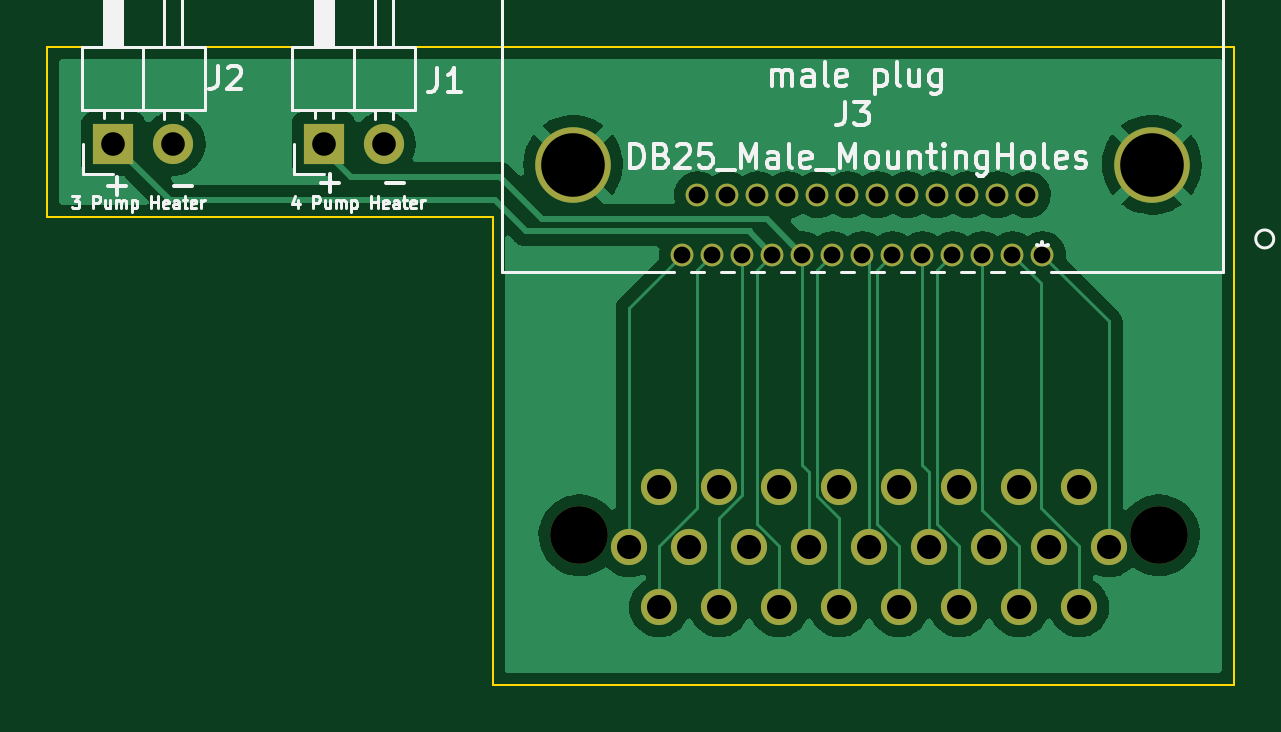
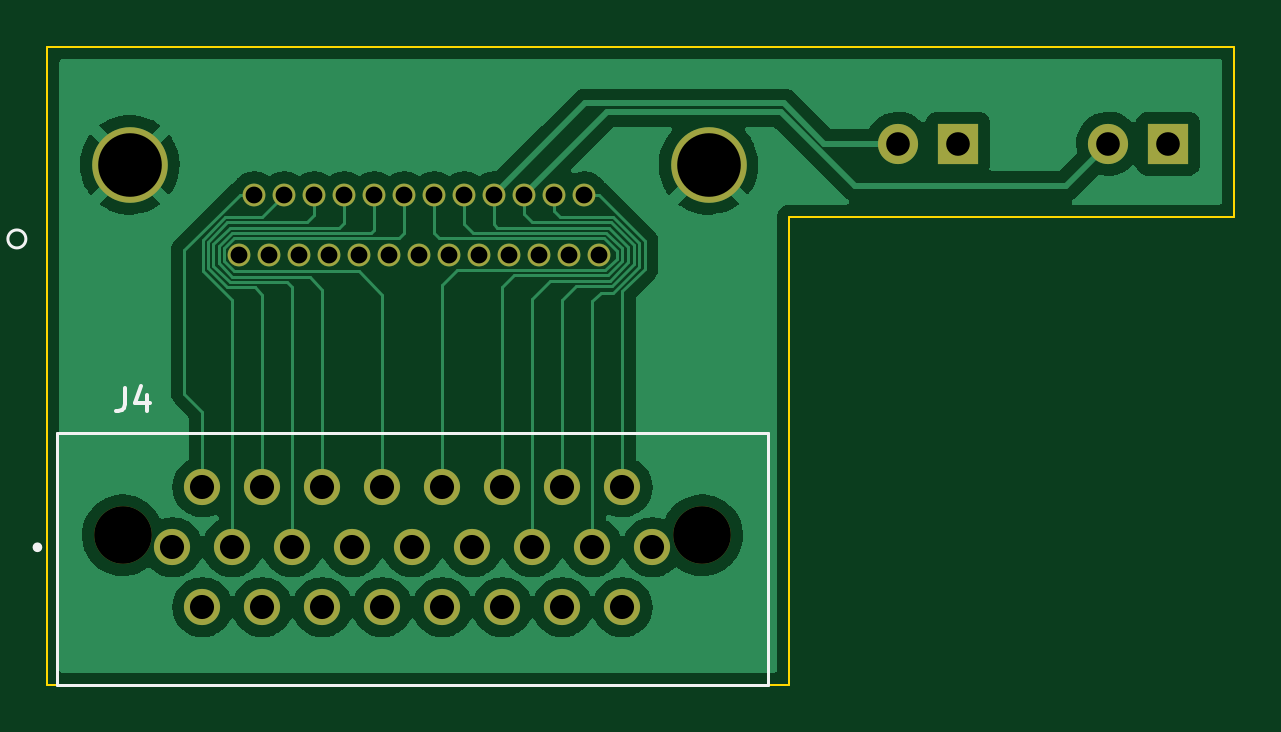
Circuit board: 11 layer files. Board 50.2 x 27.0 mm.
- bottom_copper: 25to25-B_Cu.gbr (65205 bytes)
- bottom_mask: 25to25-B_Mask.gbr (2148 bytes)
- paste: 25to25-B_Paste.gbr (453 bytes)
- bottom_silk: 25to25-B_Silkscreen.gbr (1214 bytes)
- outline: 25to25-Edge_Cuts.gbr (933 bytes)
- top_copper: 25to25-F_Cu.gbr (54745 bytes)
- top_mask: 25to25-F_Mask.gbr (2148 bytes)
- paste: 25to25-F_Paste.gbr (453 bytes)
- top_silk: 25to25-F_Silkscreen.gbr (20028 bytes)
- drill: 25to25-NPTH.drl (369 bytes)
- drill: 25to25-PTH.drl (1406 bytes)

=== bottom_copper: 25to25-B_Cu.gbr (65205 bytes, source omitted) ===
=== bottom_mask: 25to25-B_Mask.gbr ===
%TF.GenerationSoftware,KiCad,Pcbnew,(6.0.5)*%
%TF.CreationDate,2022-07-15T13:10:31-06:00*%
%TF.ProjectId,25to25,3235746f-3235-42e6-9b69-6361645f7063,rev?*%
%TF.SameCoordinates,Original*%
%TF.FileFunction,Soldermask,Bot*%
%TF.FilePolarity,Negative*%
%FSLAX46Y46*%
G04 Gerber Fmt 4.6, Leading zero omitted, Abs format (unit mm)*
G04 Created by KiCad (PCBNEW (6.0.5)) date 2022-07-15 13:10:31*
%MOMM*%
%LPD*%
G01*
G04 APERTURE LIST*
%ADD10R,1.700000X1.700000*%
%ADD11O,1.700000X1.700000*%
%ADD12C,3.200400*%
%ADD13C,0.965200*%
%ADD14C,2.440000*%
%ADD15C,1.530000*%
G04 APERTURE END LIST*
D10*
%TO.C,J2*%
X117550000Y-62600000D03*
D11*
X120090000Y-62600000D03*
%TD*%
D12*
%TO.C,J3*%
X137009999Y-63490000D03*
X161510001Y-63490000D03*
D13*
X156880000Y-67300000D03*
X155610000Y-67300000D03*
X154340000Y-67300000D03*
X153070000Y-67300000D03*
X151800000Y-67300000D03*
X150530000Y-67300000D03*
X149260000Y-67300000D03*
X147990000Y-67300000D03*
X146720000Y-67300000D03*
X145450000Y-67300000D03*
X144180000Y-67300000D03*
X142910000Y-67300000D03*
X141640000Y-67300000D03*
X156245000Y-64760000D03*
X154975000Y-64760000D03*
X153705000Y-64760000D03*
X152435000Y-64760000D03*
X151165000Y-64760000D03*
X149895000Y-64760000D03*
X148625000Y-64760000D03*
X147355000Y-64760000D03*
X146085000Y-64760000D03*
X144815000Y-64760000D03*
X143545000Y-64760000D03*
X142275000Y-64760000D03*
%TD*%
D10*
%TO.C,J1*%
X126450000Y-62600000D03*
D11*
X128990000Y-62600000D03*
%TD*%
D14*
%TO.C,J4*%
X161813033Y-79175276D03*
X137277033Y-79175276D03*
D15*
X159705033Y-79683276D03*
X158435033Y-82223276D03*
X155895033Y-82223276D03*
X153355033Y-82223276D03*
X152085033Y-79683276D03*
X150815033Y-82223276D03*
X149545033Y-79683276D03*
X148275033Y-82223276D03*
X147005033Y-79683276D03*
X145735033Y-82223276D03*
X143195033Y-82223276D03*
X140655033Y-82223276D03*
X139385033Y-79683276D03*
X158435033Y-77143276D03*
X157165033Y-79683276D03*
X155895033Y-77143276D03*
X154625033Y-79683276D03*
X153355033Y-77143276D03*
X150815033Y-77143276D03*
X148275033Y-77143276D03*
X145735033Y-77143276D03*
X144465033Y-79683276D03*
X143195033Y-77143276D03*
X141925033Y-79683276D03*
X140655033Y-77143276D03*
%TD*%
M02*

=== paste: 25to25-B_Paste.gbr ===
%TF.GenerationSoftware,KiCad,Pcbnew,(6.0.5)*%
%TF.CreationDate,2022-07-15T13:10:31-06:00*%
%TF.ProjectId,25to25,3235746f-3235-42e6-9b69-6361645f7063,rev?*%
%TF.SameCoordinates,Original*%
%TF.FileFunction,Paste,Bot*%
%TF.FilePolarity,Positive*%
%FSLAX46Y46*%
G04 Gerber Fmt 4.6, Leading zero omitted, Abs format (unit mm)*
G04 Created by KiCad (PCBNEW (6.0.5)) date 2022-07-15 13:10:31*
%MOMM*%
%LPD*%
G01*
G04 APERTURE LIST*
G04 APERTURE END LIST*
M02*

=== bottom_silk: 25to25-B_Silkscreen.gbr ===
%TF.GenerationSoftware,KiCad,Pcbnew,(6.0.5)*%
%TF.CreationDate,2022-07-15T13:10:31-06:00*%
%TF.ProjectId,25to25,3235746f-3235-42e6-9b69-6361645f7063,rev?*%
%TF.SameCoordinates,Original*%
%TF.FileFunction,Legend,Bot*%
%TF.FilePolarity,Positive*%
%FSLAX46Y46*%
G04 Gerber Fmt 4.6, Leading zero omitted, Abs format (unit mm)*
G04 Created by KiCad (PCBNEW (6.0.5)) date 2022-07-15 13:10:31*
%MOMM*%
%LPD*%
G01*
G04 APERTURE LIST*
%ADD10C,0.150000*%
%ADD11C,0.120000*%
%ADD12C,0.127000*%
%ADD13C,0.200000*%
G04 APERTURE END LIST*
D10*
%TO.C,J4*%
X161703366Y-72922656D02*
X161703366Y-73636942D01*
X161750985Y-73779799D01*
X161846223Y-73875037D01*
X161989080Y-73922656D01*
X162084318Y-73922656D01*
X160798604Y-73255990D02*
X160798604Y-73922656D01*
X161036699Y-72875037D02*
X161274794Y-73589323D01*
X160655747Y-73589323D01*
D11*
%TO.C,J3*%
X166671700Y-66630000D02*
G75*
G03*
X166671700Y-66630000I-381000J0D01*
G01*
D12*
%TO.C,J4*%
X164595033Y-74855276D02*
X134495033Y-74855276D01*
X164595033Y-85525276D02*
X164595033Y-74855276D01*
X164595033Y-85525276D02*
X134495033Y-85525276D01*
X134495033Y-74855276D02*
X134495033Y-85525276D01*
D13*
X165520033Y-79683276D02*
G75*
G03*
X165520033Y-79683276I-100000J0D01*
G01*
%TD*%
M02*

=== outline: 25to25-Edge_Cuts.gbr ===
%TF.GenerationSoftware,KiCad,Pcbnew,(6.0.5)*%
%TF.CreationDate,2022-07-15T13:10:31-06:00*%
%TF.ProjectId,25to25,3235746f-3235-42e6-9b69-6361645f7063,rev?*%
%TF.SameCoordinates,Original*%
%TF.FileFunction,Profile,NP*%
%FSLAX46Y46*%
G04 Gerber Fmt 4.6, Leading zero omitted, Abs format (unit mm)*
G04 Created by KiCad (PCBNEW (6.0.5)) date 2022-07-15 13:10:31*
%MOMM*%
%LPD*%
G01*
G04 APERTURE LIST*
%TA.AperFunction,Profile*%
%ADD10C,0.100000*%
%TD*%
G04 APERTURE END LIST*
D10*
X133600000Y-65700000D02*
X133600000Y-85500000D01*
X165000000Y-58500000D02*
X133200000Y-58500000D01*
X114750000Y-58500000D02*
X117000000Y-58500000D01*
X165000000Y-85500000D02*
X165000000Y-58500000D01*
X133600000Y-85500000D02*
X165000000Y-85500000D01*
X114750000Y-58500000D02*
X114750000Y-65700000D01*
X117000000Y-65700000D02*
X114750000Y-65700000D01*
X133200000Y-58500000D02*
X117000000Y-58500000D01*
X117000000Y-65700000D02*
X133600000Y-65700000D01*
M02*

=== top_copper: 25to25-F_Cu.gbr (54745 bytes, source omitted) ===
=== top_mask: 25to25-F_Mask.gbr ===
%TF.GenerationSoftware,KiCad,Pcbnew,(6.0.5)*%
%TF.CreationDate,2022-07-15T13:10:31-06:00*%
%TF.ProjectId,25to25,3235746f-3235-42e6-9b69-6361645f7063,rev?*%
%TF.SameCoordinates,Original*%
%TF.FileFunction,Soldermask,Top*%
%TF.FilePolarity,Negative*%
%FSLAX46Y46*%
G04 Gerber Fmt 4.6, Leading zero omitted, Abs format (unit mm)*
G04 Created by KiCad (PCBNEW (6.0.5)) date 2022-07-15 13:10:31*
%MOMM*%
%LPD*%
G01*
G04 APERTURE LIST*
%ADD10R,1.700000X1.700000*%
%ADD11O,1.700000X1.700000*%
%ADD12C,3.200400*%
%ADD13C,0.965200*%
%ADD14C,2.440000*%
%ADD15C,1.530000*%
G04 APERTURE END LIST*
D10*
%TO.C,J2*%
X117550000Y-62600000D03*
D11*
X120090000Y-62600000D03*
%TD*%
D12*
%TO.C,J3*%
X137009999Y-63490000D03*
X161510001Y-63490000D03*
D13*
X156880000Y-67300000D03*
X155610000Y-67300000D03*
X154340000Y-67300000D03*
X153070000Y-67300000D03*
X151800000Y-67300000D03*
X150530000Y-67300000D03*
X149260000Y-67300000D03*
X147990000Y-67300000D03*
X146720000Y-67300000D03*
X145450000Y-67300000D03*
X144180000Y-67300000D03*
X142910000Y-67300000D03*
X141640000Y-67300000D03*
X156245000Y-64760000D03*
X154975000Y-64760000D03*
X153705000Y-64760000D03*
X152435000Y-64760000D03*
X151165000Y-64760000D03*
X149895000Y-64760000D03*
X148625000Y-64760000D03*
X147355000Y-64760000D03*
X146085000Y-64760000D03*
X144815000Y-64760000D03*
X143545000Y-64760000D03*
X142275000Y-64760000D03*
%TD*%
D10*
%TO.C,J1*%
X126450000Y-62600000D03*
D11*
X128990000Y-62600000D03*
%TD*%
D14*
%TO.C,J4*%
X161813033Y-79175276D03*
X137277033Y-79175276D03*
D15*
X159705033Y-79683276D03*
X158435033Y-82223276D03*
X155895033Y-82223276D03*
X153355033Y-82223276D03*
X152085033Y-79683276D03*
X150815033Y-82223276D03*
X149545033Y-79683276D03*
X148275033Y-82223276D03*
X147005033Y-79683276D03*
X145735033Y-82223276D03*
X143195033Y-82223276D03*
X140655033Y-82223276D03*
X139385033Y-79683276D03*
X158435033Y-77143276D03*
X157165033Y-79683276D03*
X155895033Y-77143276D03*
X154625033Y-79683276D03*
X153355033Y-77143276D03*
X150815033Y-77143276D03*
X148275033Y-77143276D03*
X145735033Y-77143276D03*
X144465033Y-79683276D03*
X143195033Y-77143276D03*
X141925033Y-79683276D03*
X140655033Y-77143276D03*
%TD*%
M02*

=== paste: 25to25-F_Paste.gbr ===
%TF.GenerationSoftware,KiCad,Pcbnew,(6.0.5)*%
%TF.CreationDate,2022-07-15T13:10:31-06:00*%
%TF.ProjectId,25to25,3235746f-3235-42e6-9b69-6361645f7063,rev?*%
%TF.SameCoordinates,Original*%
%TF.FileFunction,Paste,Top*%
%TF.FilePolarity,Positive*%
%FSLAX46Y46*%
G04 Gerber Fmt 4.6, Leading zero omitted, Abs format (unit mm)*
G04 Created by KiCad (PCBNEW (6.0.5)) date 2022-07-15 13:10:31*
%MOMM*%
%LPD*%
G01*
G04 APERTURE LIST*
G04 APERTURE END LIST*
M02*

=== top_silk: 25to25-F_Silkscreen.gbr (20028 bytes, source omitted) ===
=== drill: 25to25-NPTH.drl ===
M48
; DRILL file {KiCad (6.0.5)} date Fri Jul 15 13:10:38 2022
; FORMAT={-:-/ absolute / inch / decimal}
; #@! TF.CreationDate,2022-07-15T13:10:38-06:00
; #@! TF.GenerationSoftware,Kicad,Pcbnew,(6.0.5)
; #@! TF.FileFunction,NonPlated,1,2,NPTH
FMAT,2
INCH
; #@! TA.AperFunction,NonPlated,NPTH,ComponentDrill
T1C0.0961
%
G90
G05
T1
X5.4046Y-3.1171
X6.3706Y-3.1171
T0
M30

=== drill: 25to25-PTH.drl ===
M48
; DRILL file {KiCad (6.0.5)} date Fri Jul 15 13:10:38 2022
; FORMAT={-:-/ absolute / inch / decimal}
; #@! TF.CreationDate,2022-07-15T13:10:38-06:00
; #@! TF.GenerationSoftware,Kicad,Pcbnew,(6.0.5)
; #@! TF.FileFunction,Plated,1,2,PTH
FMAT,2
INCH
; #@! TA.AperFunction,Plated,PTH,ComponentDrill
T1C0.0280
; #@! TA.AperFunction,Plated,PTH,ComponentDrill
T2C0.0394
; #@! TA.AperFunction,Plated,PTH,ComponentDrill
T3C0.0402
; #@! TA.AperFunction,Plated,PTH,ComponentDrill
T4C0.1060
%
G90
G05
T1
X5.5764Y-2.6496
X5.6014Y-2.5496
X5.6264Y-2.6496
X5.6514Y-2.5496
X5.6764Y-2.6496
X5.7014Y-2.5496
X5.7264Y-2.6496
X5.7514Y-2.5496
X5.7764Y-2.6496
X5.8014Y-2.5496
X5.8264Y-2.6496
X5.8514Y-2.5496
X5.8764Y-2.6496
X5.9014Y-2.5496
X5.9264Y-2.6496
X5.9514Y-2.5496
X5.9764Y-2.6496
X6.0014Y-2.5496
X6.0264Y-2.6496
X6.0514Y-2.5496
X6.0764Y-2.6496
X6.1014Y-2.5496
X6.1264Y-2.6496
X6.1514Y-2.5496
X6.1764Y-2.6496
T2
X4.628Y-2.4646
X4.728Y-2.4646
X4.9783Y-2.4646
X5.0783Y-2.4646
T3
X5.4876Y-3.1371
X5.5376Y-3.0371
X5.5376Y-3.2371
X5.5876Y-3.1371
X5.6376Y-3.0371
X5.6376Y-3.2371
X5.6876Y-3.1371
X5.7376Y-3.0371
X5.7376Y-3.2371
X5.7876Y-3.1371
X5.8376Y-3.0371
X5.8376Y-3.2371
X5.8876Y-3.1371
X5.9376Y-3.0371
X5.9376Y-3.2371
X5.9876Y-3.1371
X6.0376Y-3.0371
X6.0376Y-3.2371
X6.0876Y-3.1371
X6.1376Y-3.0371
X6.1376Y-3.2371
X6.1876Y-3.1371
X6.2376Y-3.0371
X6.2376Y-3.2371
X6.2876Y-3.1371
T4
X5.3941Y-2.4996
X6.3587Y-2.4996
T0
M30

